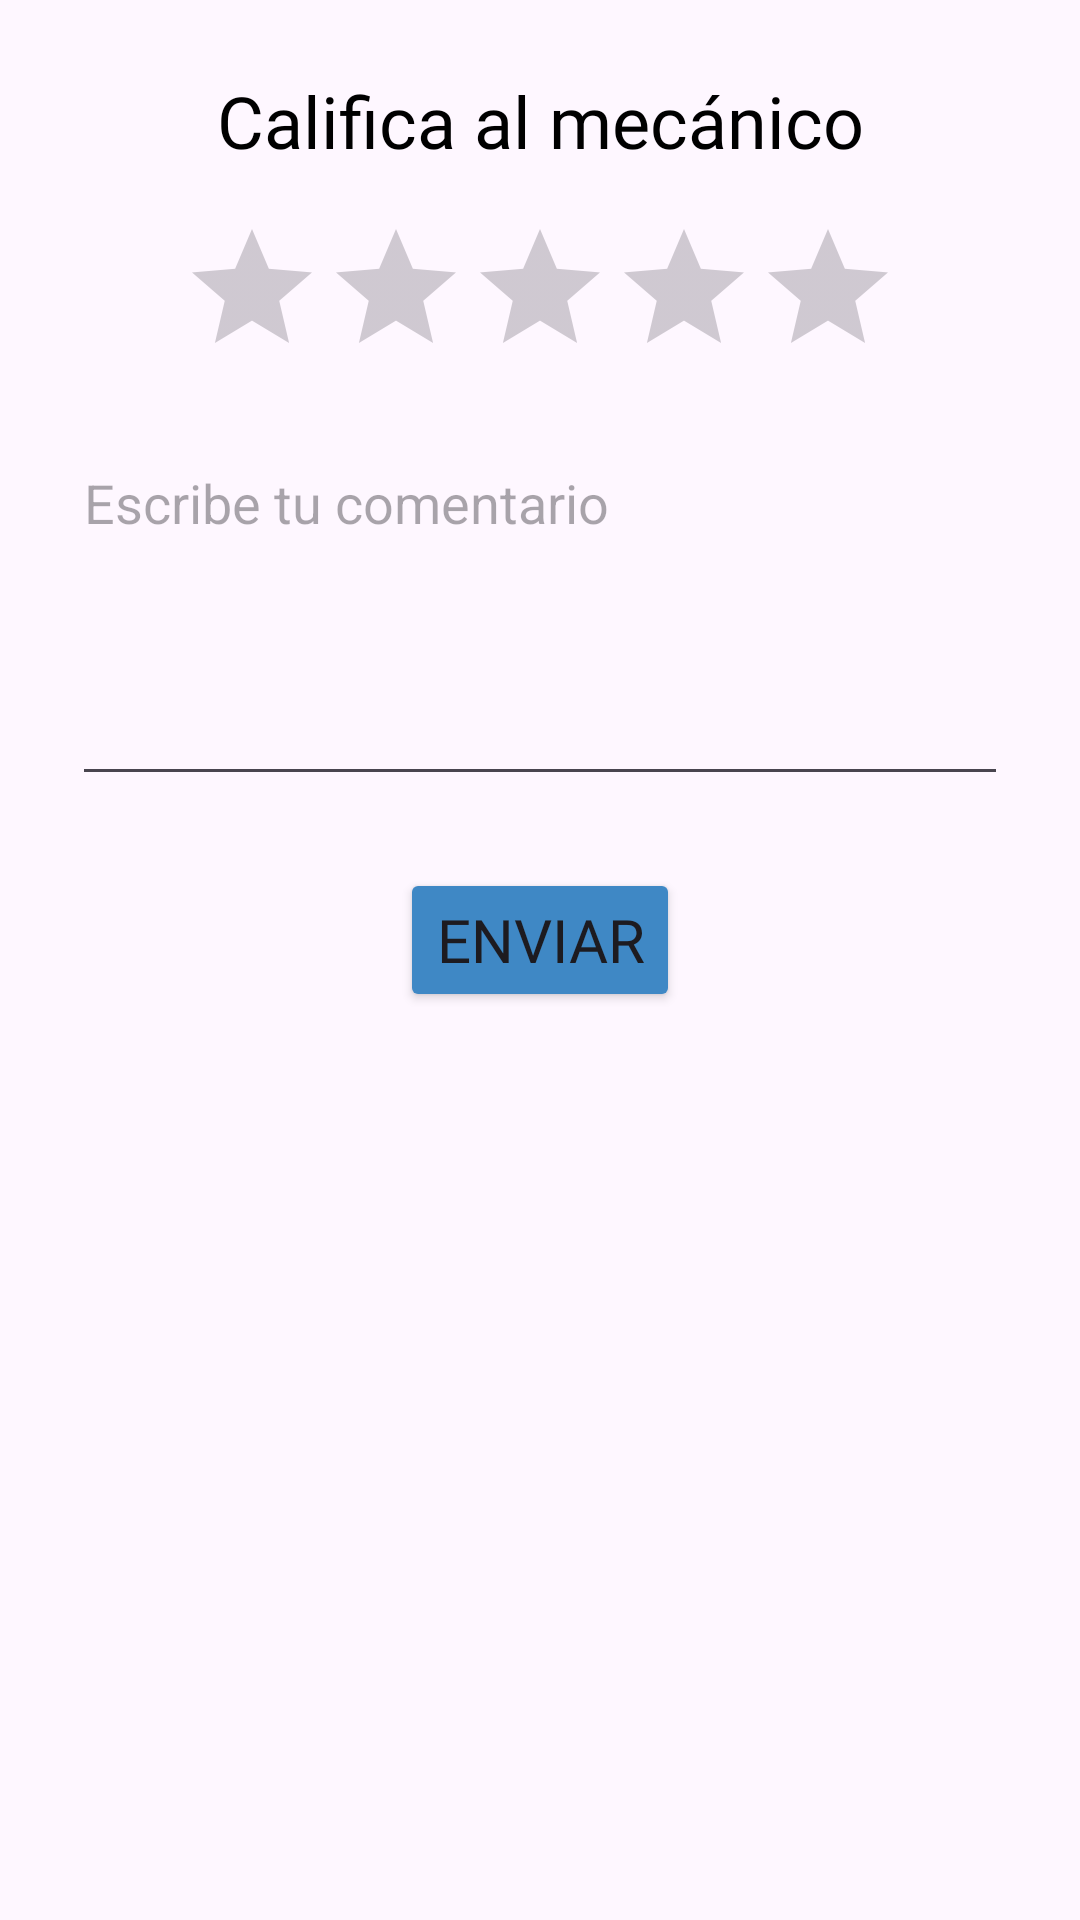

The Android layout XML behind this screen, and the referenced resources:
<!-- AndroidManifest.xml: application theme Theme.MotoScout -->
<!-- res/layout/activity_addcoment.xml -->
<?xml version="1.0" encoding="utf-8"?>
<androidx.constraintlayout.widget.ConstraintLayout
    xmlns:android="http://schemas.android.com/apk/res/android"
    xmlns:app="http://schemas.android.com/apk/res-auto"
    xmlns:tools="http://schemas.android.com/tools"
    android:id="@+id/main"
    android:layout_width="match_parent"
    android:layout_height="match_parent"
    android:padding="16dp">

    <TextView
        android:id="@+id/tvTitulo"
        android:layout_width="wrap_content"
        android:layout_height="wrap_content"
        android:layout_marginStart="16dp"
        android:layout_marginTop="8dp"
        android:layout_marginEnd="16dp"
        android:fontFamily="@font/andada"
        android:text="Califica al mecánico"
        android:textAlignment="center"
        android:textColor="@color/black"
        android:textSize="24sp"
        app:layout_constraintEnd_toEndOf="parent"
        app:layout_constraintStart_toStartOf="parent"
        app:layout_constraintTop_toTopOf="parent" />

    <RatingBar
        android:id="@+id/ratingBar"
        android:layout_width="wrap_content"
        android:layout_height="wrap_content"
        android:layout_marginStart="8dp"
        android:layout_marginTop="16dp"
        android:layout_marginEnd="8dp"
        android:numStars="5"
        android:stepSize="0.5"
        app:layout_constraintEnd_toEndOf="parent"
        app:layout_constraintStart_toStartOf="parent"
        app:layout_constraintTop_toBottomOf="@id/tvTitulo" />

    <EditText
        android:id="@+id/etComentario"
        android:layout_width="0dp"
        android:layout_height="120dp"
        android:layout_marginStart="8dp"
        android:layout_marginTop="16dp"
        android:layout_marginEnd="8dp"
        android:gravity="top|start"
        android:hint="Escribe tu comentario"
        android:inputType="textMultiLine"
        app:layout_constraintEnd_toEndOf="parent"
        app:layout_constraintStart_toStartOf="parent"
        app:layout_constraintTop_toBottomOf="@id/ratingBar" />

    <Button
        android:id="@+id/btnEnviar"
        android:layout_width="wrap_content"
        android:layout_height="wrap_content"
        android:layout_marginStart="24dp"
        android:layout_marginTop="24dp"
        android:layout_marginEnd="24dp"
        android:backgroundTint="@color/fondo"
        android:fontFamily="@font/baloo_bhaijaan"
        android:text="Enviar"
        android:textAlignment="center"
        android:textSize="20sp"
        app:layout_constraintEnd_toEndOf="parent"
        app:layout_constraintStart_toStartOf="parent"
        app:layout_constraintTop_toBottomOf="@id/etComentario" />
</androidx.constraintlayout.widget.ConstraintLayout>
<!-- resources referenced by this layout -->
<resources>
  <color name="black">#FF000000</color>
  <color name="fondo">#3F88C5</color>
  <style name="Theme.MotoScout" parent="Base.Theme.MotoScout" />
  <style name="Base.Theme.MotoScout" parent="Theme.Material3.DayNight.NoActionBar">
  
      </style>
</resources>
